Photos from the image-classification dataset "router_dataset" in the GitHub repository dhawsespandan/pbl-paper. Its 3 classes are: flower, fruit, leaf.

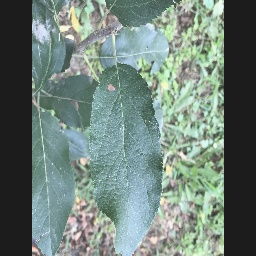
Label: leaf

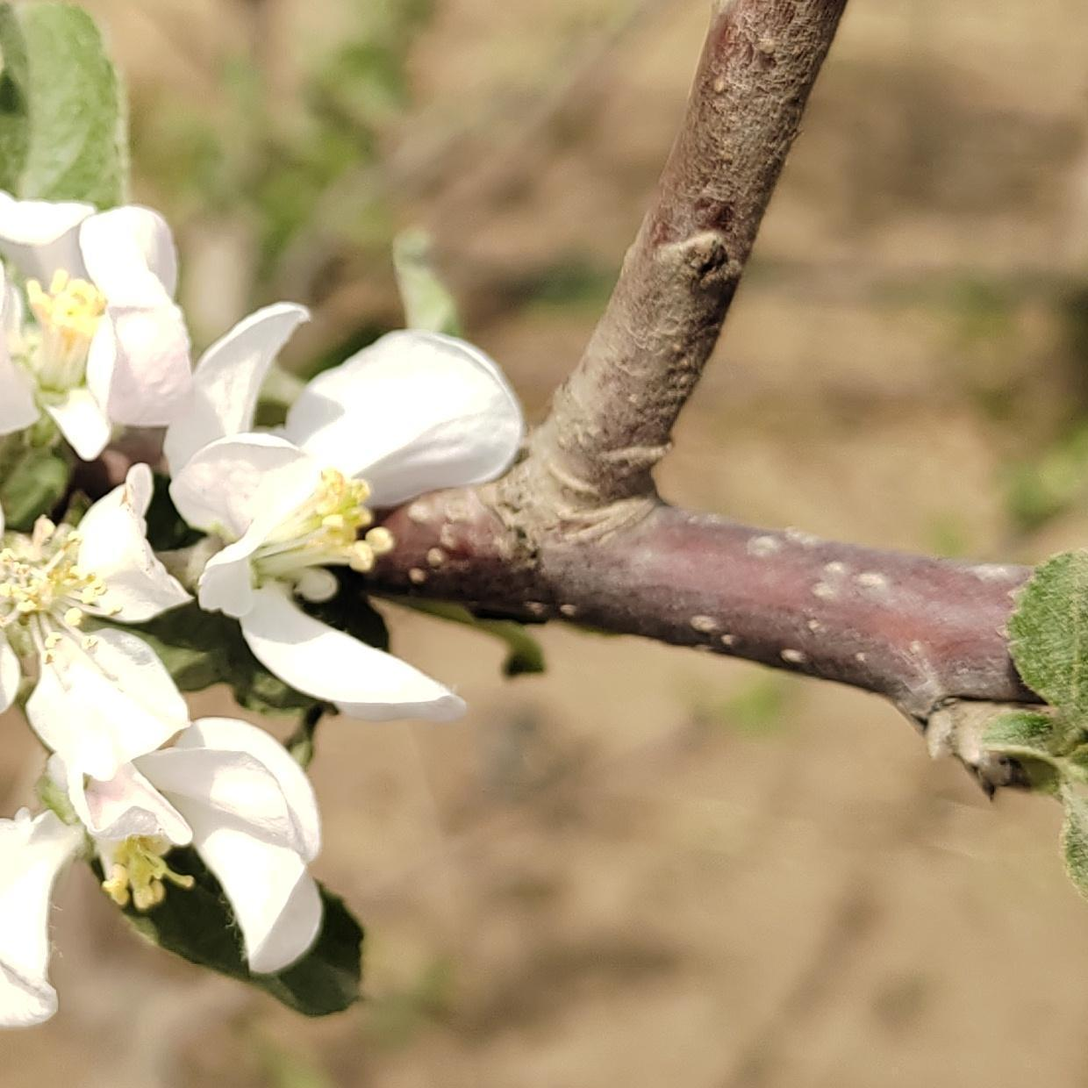
Label: flower

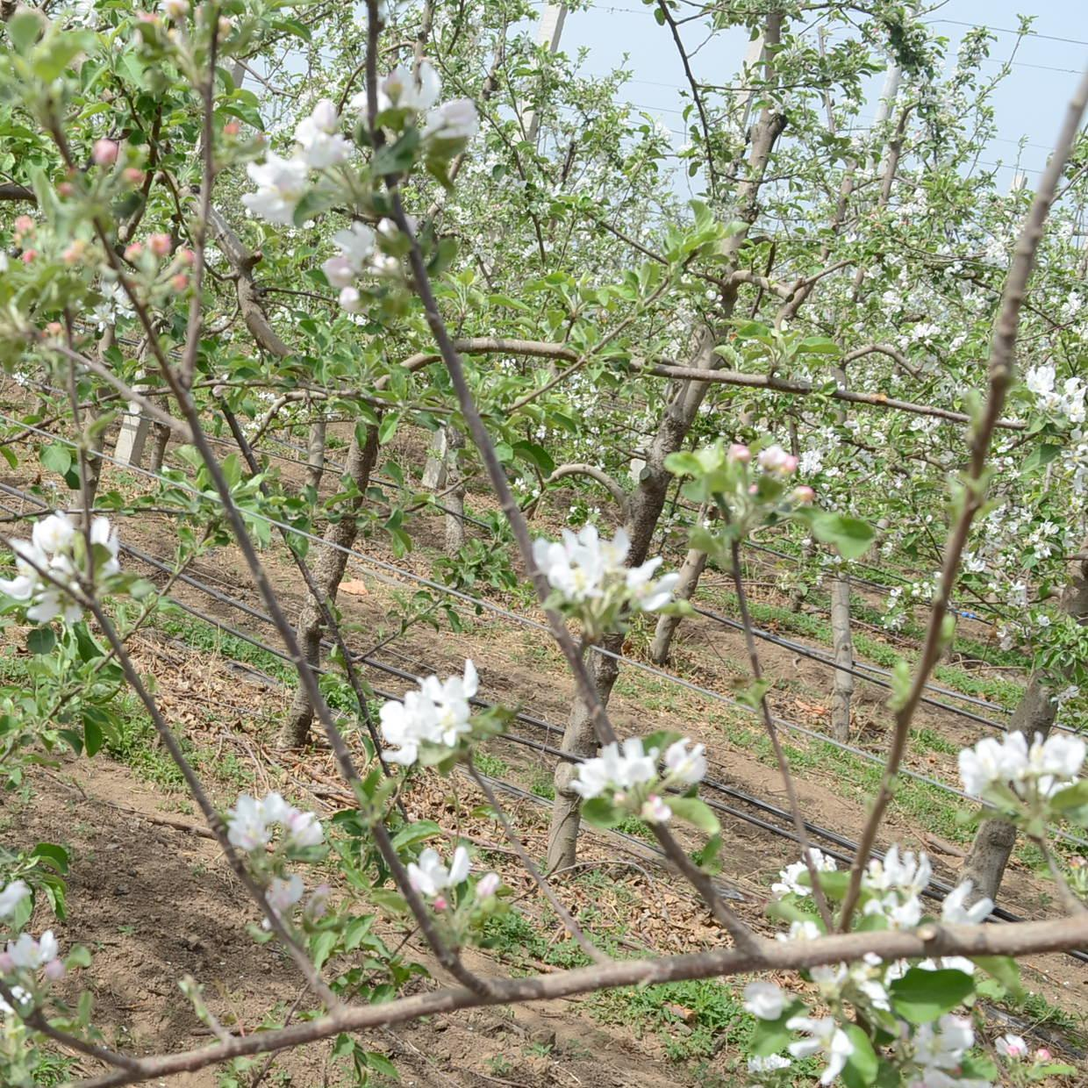
Label: flower

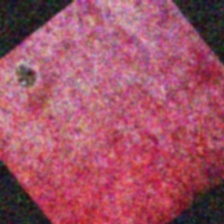
Label: fruit

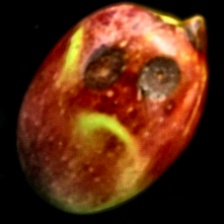
Label: fruit

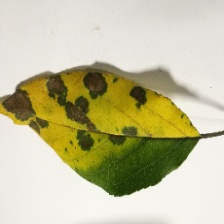
Label: leaf
